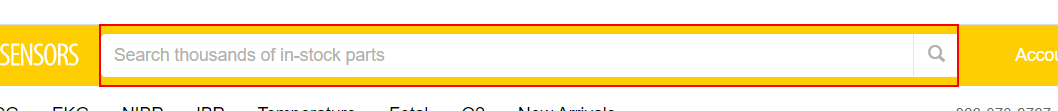
Workflow: Main(Autosaved)

Step 1: type "[Row("ProductName").ToString]" into the element

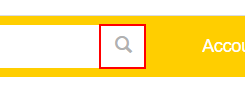
Step 2: click on the button

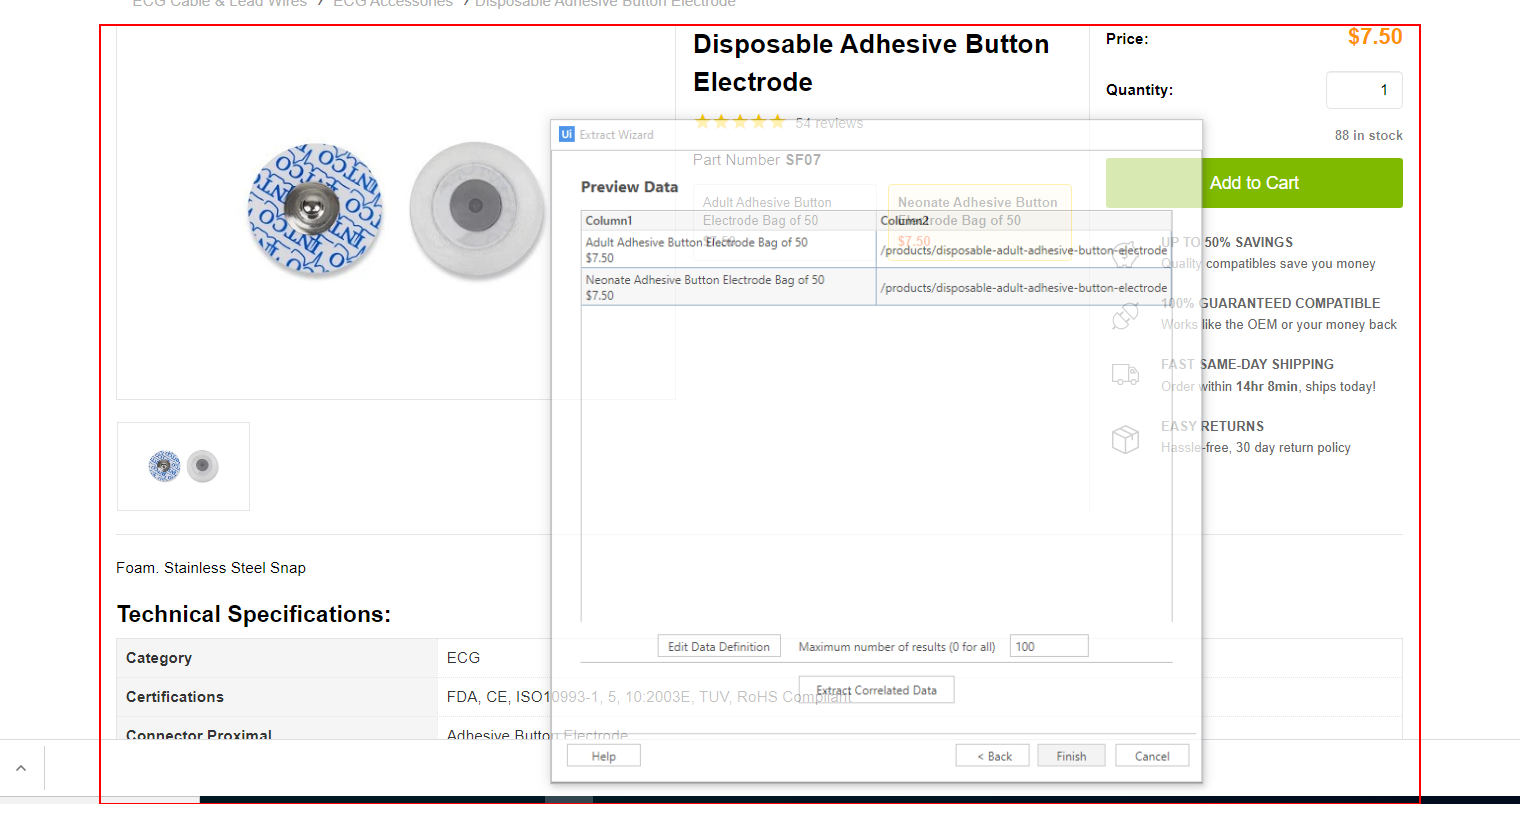
Step 3: get-text from the element